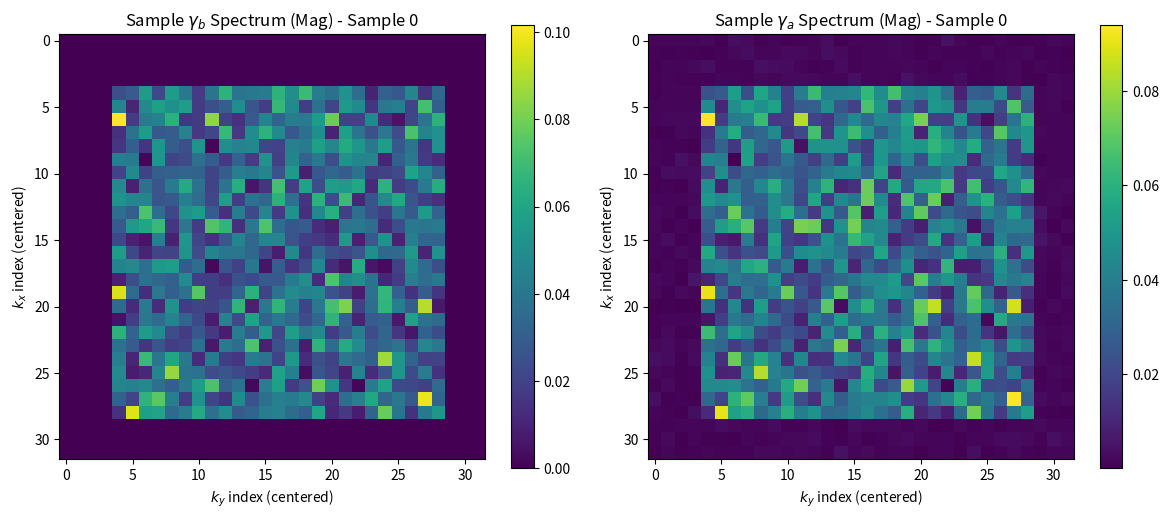

Reproduce this figure in Python.
import numpy as np
import os
import matplotlib.pyplot as plt # For optional visualization

# --- Assume random_low_order_state is available (e.g., from dataset.py) ---
# For standalone running, let's define it here.
def random_low_order_state(N, K_max_band=16):
    """
    Construct a random wavefunction whose fft2 is nonzero only in 
    the band -K_max_band..K_max_band for both axes. Return it in real space.
    Normalized such that sum(|psi|^2) = 1.
    """
    freq_array = np.zeros((N,N), dtype=np.complex128)
    def wrap_index(k_val): return k_val % N
    
    for kx_eff in range(-K_max_band, K_max_band + 1):
        for ky_eff in range(-K_max_band, K_max_band + 1):
            amp_real = np.random.randn()
            amp_imag = np.random.randn()
            c = amp_real + 1j*amp_imag
            kx = wrap_index(kx_eff)
            ky = wrap_index(ky_eff)
            freq_array[kx, ky] = c
            
    psi0_real = np.fft.ifft2(freq_array) 
    norm_psi = np.linalg.norm(psi0_real) # sqrt(sum(|psi_ij|^2))
    if norm_psi > 1e-14:
        psi0_real /= norm_psi
    return psi0_real

def get_truncated_spectrum(psi_real_space, K_trunc):
    """
    Computes the 2D FFT of psi_real_space, shifts it so DC is at center,
    and truncates it to a K_trunc x K_trunc central block.
    """
    if psi_real_space.ndim != 2 or psi_real_space.shape[0] != psi_real_space.shape[1]:
        raise ValueError("Input psi_real_space must be a square 2D array.")
    N_grid_psi = psi_real_space.shape[0]

    F_psi_shifted = np.fft.fftshift(np.fft.fft2(psi_real_space))

    if K_trunc > N_grid_psi:
        raise ValueError(f"K_trunc ({K_trunc}) cannot be larger than N_grid_psi ({N_grid_psi}).")
    
    start_idx = N_grid_psi // 2 - K_trunc // 2
    end_idx = start_idx + K_trunc
    
    # The coefficients F_psi_shifted are such that if sum_xy |psi(x,y)|^2 = 1, 
    # then sum_k |F_psi_unshifted_k|^2 = N_grid_psi^2.
    # And sum_k |F_psi_shifted_k|^2 = N_grid_psi^2.
    # The SNN often works with these scaled coefficients.
    # If the SNN expects coefficients c_k such that sum |c_k|^2 = 1 (in truncated space),
    # then normalization is needed after truncation or after noise.
    return F_psi_shifted[start_idx:end_idx, start_idx:end_idx]


def apply_phenomenological_noise_channel(spectrum_b_centered_truncated, config):
    """
    Applies several types of phenomenological noise to a truncated spectrum.
    The input spectrum_b_centered_truncated is a K_trunc x K_trunc complex array.
    The output spectrum_a_centered_truncated is also K_trunc x K_trunc and
    is normalized such that sum(|coeffs|^2) = 1 over the K_trunc x K_trunc block.
    """
    c_current = spectrum_b_centered_truncated.copy()
    K_trunc = c_current.shape[0]

    # Create meshgrid of effective mode indices for this K_trunc x K_trunc spectrum
    # If K_trunc=32, effective indices k_eff run from -16 to 15.
    # np.fft.fftfreq(K_trunc) * K_trunc gives these integer indices but in FFT order.
    # np.fft.ifftshift applied to np.arange will center it.
    if K_trunc % 2 == 0: # Even K_trunc, e.g., 32 -> -16 to 15
        k_vals_one_dim_eff = np.arange(-K_trunc//2, K_trunc//2)
    else: # Odd K_trunc, e.g., 31 -> -15 to 15
        k_vals_one_dim_eff = np.arange(-(K_trunc-1)//2, (K_trunc-1)//2 + 1)
        
    kx_eff_grid, ky_eff_grid = np.meshgrid(k_vals_one_dim_eff, k_vals_one_dim_eff, indexing='ij')

    # 1. Mode-Dependent Attenuation
    if config.get('apply_attenuation', False):
        loss_factor = config.get('attenuation_loss_factor', 0.1) 
        norm_sq_grid = kx_eff_grid**2 + ky_eff_grid**2
        # Normalize norm_sq_grid to roughly [0,1] for effective loss_factor application
        max_norm_sq_in_trunc = np.max(norm_sq_grid) if K_trunc > 1 else 1.0
        if max_norm_sq_in_trunc == 0: max_norm_sq_in_trunc = 1.0 # Avoid division by zero for K_trunc=1 (only DC)
        
        attenuation_profile = np.exp(-loss_factor * norm_sq_grid / max_norm_sq_in_trunc)
        c_current = c_current * attenuation_profile

    # 2. Additive Sobolev-Weighted Noise
    if config.get('apply_additive_sobolev_noise', False):
        noise_level_base = config.get('sobolev_noise_level_base', 0.01)
        sobolev_order_s = config.get('sobolev_order_s', 1.0) 

        # Generate noise with std=1 for the entire K_trunc x K_trunc block
        base_complex_noise = np.random.randn(K_trunc, K_trunc) + 1j * np.random.randn(K_trunc, K_trunc)
        
        # Create Sobolev weighting factor matrix
        # (1 + ||n||_2^2) for standard Sobolev, ||n||_2^2 = kx_eff^2 + ky_eff^2
        sobolev_denominators = (1 + kx_eff_grid**2 + ky_eff_grid**2)**(sobolev_order_s / 2.0)
        # Prevent division by zero for the denominator (though 1 + ||n||^2 is always >= 1)
        sobolev_denominators[sobolev_denominators < 1e-9] = 1.0 
        
        scaled_noise = noise_level_base * (base_complex_noise / sobolev_denominators)
        c_current = c_current + scaled_noise

    # 3. Phase Noise
    if config.get('apply_phase_noise', False):
        phase_noise_std = config.get('phase_noise_std_rad', 0.1) # In radians
        random_phases = np.random.randn(K_trunc, K_trunc) * phase_noise_std # Sample phases
        c_current = c_current * np.exp(1j * random_phases)

    # Normalize the final K_trunc x K_trunc spectrum so sum(|c_n|^2) = 1 over these modes.
    # This treats the truncated spectrum as the state vector in a truncated Hilbert space.
    norm_factor_sq = np.sum(np.abs(c_current)**2)
    if norm_factor_sq > 1e-12: # Avoid division by zero if spectrum is all zero
        c_current /= np.sqrt(norm_factor_sq)
    else: # If spectrum is zero (e.g. due to extreme attenuation), keep it zero
        c_current = np.zeros_like(c_current)
            
    return c_current


def generate_dataset(num_samples, N_grid_simulation, K_psi0_band_limit, K_trunc_spectrum, channel_config,
                     save_path="phenomenological_dataset.npz"):
    """
    Generates a dataset of (gamma_b_spec, gamma_a_spec) pairs.
    gamma_b_spec: Truncated spectrum of the initial state.
    gamma_a_spec: Truncated spectrum of the state after passing through the phenomenological noise channel.
    Both are K_trunc_spectrum x K_trunc_spectrum complex arrays.
    """
    dataset_gamma_b = []
    dataset_gamma_a = []
    
    print(f"Generating {num_samples} samples...")
    for i in range(num_samples):
        if (i+1) % (num_samples // 10 or 1) == 0:
            print(f"  Generating sample {i+1}/{num_samples}")

        # 1. Generate initial state psi_b
        psi_b_real = random_low_order_state(N_grid_simulation, K_max_band=K_psi0_band_limit)
        
        # 2. Get its truncated spectrum (this is gamma_b for the SNN)
        # This is already normalized in real space, sum(|psi_b_real|^2)=1
        # The FFT coefficients from get_truncated_spectrum are scaled by N_grid_simulation.
        # If SNN expects sum(|c_n|^2)=1 for input spectrum, we need to handle this.
        # Let's define gamma_b as the K_trunc x K_trunc block normalized such that sum(|coeffs|^2)=1.
        
        gamma_b_spec_unnorm = get_truncated_spectrum(psi_b_real, K_trunc_spectrum)
        norm_b_sq = np.sum(np.abs(gamma_b_spec_unnorm)**2)
        if norm_b_sq > 1e-12:
            gamma_b_spec = gamma_b_spec_unnorm / np.sqrt(norm_b_sq)
        else: # Should not happen if psi_b_real is normalized and K_trunc > 0
            gamma_b_spec = np.zeros_like(gamma_b_spec_unnorm)


        # 3. Apply phenomenological noise channel to this spectrum
        gamma_a_spec = apply_phenomenological_noise_channel(gamma_b_spec, channel_config)
        
        dataset_gamma_b.append(gamma_b_spec)
        dataset_gamma_a.append(gamma_a_spec)

    dataset_gamma_b_np = np.array(dataset_gamma_b, dtype=np.complex64)
    dataset_gamma_a_np = np.array(dataset_gamma_a, dtype=np.complex64)
    
    # Save the dataset
    os.makedirs(os.path.dirname(save_path) or '.', exist_ok=True)
    np.savez_compressed(save_path, gamma_b=dataset_gamma_b_np, gamma_a=dataset_gamma_a_np)
    print(f"Dataset saved to {save_path}")
    print(f"Shapes: gamma_b: {dataset_gamma_b_np.shape}, gamma_a: {dataset_gamma_a_np.shape}")
    
    return dataset_gamma_b_np, dataset_gamma_a_np

if __name__ == '__main__':
    # --- Configuration ---
    NUM_SAMPLES_TO_GENERATE = 1000
    N_GRID_FOR_SIMULATION = 64  # Grid size for initial real-space wavefunction
    K_PSI0_BAND_LIMIT = 12      # Max k for random_low_order_state (-K..K band)
    K_TRUNC_FOR_SPECTRA = 32    # Size of the KxK spectral block (e.g., 32x32)
                                # Ensure K_TRUNC_FOR_SPECTRA >= 2*K_PSI0_BAND_LIMIT + 1 ideally
                                # And K_TRUNC_FOR_SPECTRA <= N_GRID_FOR_SIMULATION

    # Noise Channel Configuration
    channel_noise_config = {
        'apply_attenuation': True,
        'attenuation_loss_factor': 0.2, # Higher means more loss for high-k

        'apply_additive_sobolev_noise': True,
        'sobolev_noise_level_base': 0.02, # Base std dev for k=0 mode noise
        'sobolev_order_s': 1.0,           # s=0: white noise, s>0: less high-freq noise

        'apply_phase_noise': True,
        'phase_noise_std_rad': 0.15       # Std dev of random phase shifts in radians
    }
    
    print("--- Phenomenological Channel Dataset Generation ---")
    print(f"Number of samples: {NUM_SAMPLES_TO_GENERATE}")
    print(f"Simulation Grid N: {N_GRID_FOR_SIMULATION}")
    print(f"Initial State K_band: {K_PSI0_BAND_LIMIT}")
    print(f"Truncated Spectrum K_trunc: {K_TRUNC_FOR_SPECTRA}")
    print("Channel Noise Configuration:")
    for key, value in channel_noise_config.items():
        print(f"  {key}: {value}")

    gamma_b_data, gamma_a_data = generate_dataset(
        NUM_SAMPLES_TO_GENERATE,
        N_GRID_FOR_SIMULATION,
        K_PSI0_BAND_LIMIT,
        K_TRUNC_FOR_SPECTRA,
        channel_noise_config,
        save_path="datasets/phenomenological_channel_dataset.npz"
    )

    # Optional: Visualize one sample
    if NUM_SAMPLES_TO_GENERATE > 0:
        sample_idx = 0
        gb_sample = gamma_b_data[sample_idx]
        ga_sample = gamma_a_data[sample_idx]

        fig, axes = plt.subplots(1, 2, figsize=(12, 5))
        im0 = axes[0].imshow(np.abs(gb_sample))
        axes[0].set_title(f"Sample $\gamma_b$ Spectrum (Mag) - Sample {sample_idx}")
        axes[0].set_xlabel("$k_y$ index (centered)")
        axes[0].set_ylabel("$k_x$ index (centered)")
        plt.colorbar(im0, ax=axes[0])

        im1 = axes[1].imshow(np.abs(ga_sample))
        axes[1].set_title(f"Sample $\gamma_a$ Spectrum (Mag) - Sample {sample_idx}")
        axes[1].set_xlabel("$k_y$ index (centered)")
        axes[1].set_ylabel("$k_x$ index (centered)")
        plt.colorbar(im1, ax=axes[1])
        
        plt.tight_layout()
        os.makedirs("results_dataset_gen", exist_ok=True)
        plt.savefig("results_dataset_gen/sample_spectra_comparison.png")
        print("\nSample spectra visualization saved to results_dataset_gen/sample_spectra_comparison.png")
        plt.show()

